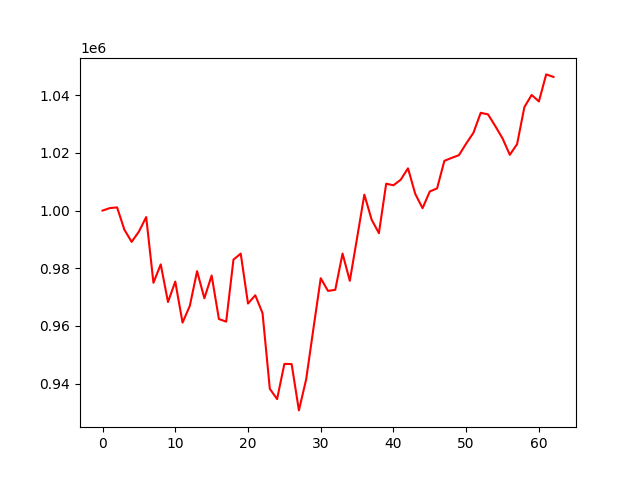

The table this chart was drawn from, first rows:
, 0
0, 1000000
1, 1000866
2, 1001099
3, 993377
4, 989143
5, 992720
6, 997757
7, 974947
8, 981338
9, 968269
10, 975372
11, 961123
12, 966944
13, 978978
14, 969571
15, 977470
16, 962381
17, 961464
18, 982977
19, 985068
20, 967751
21, 970618
22, 964406
23, 938172
24, 934594
25, 946811
26, 946745
27, 930675
28, 941486
29, 959125
30, 976535
31, 972128
32, 972512
33, 985088
34, 975626
35, 990529
36, 1005537
37, 996845
38, 992166
39, 1009332
40, 1008781
41, 1010711
42, 1014666
43, 1005760
44, 1000832
45, 1006638
46, 1007703
47, 1017262
48, 1018272
49, 1019212
50, 1023246
51, 1027014
52, 1033926
53, 1033380
54, 1029321
55, 1025042
56, 1019349
57, 1023052
58, 1035874
59, 1040123
... 3 more rows
